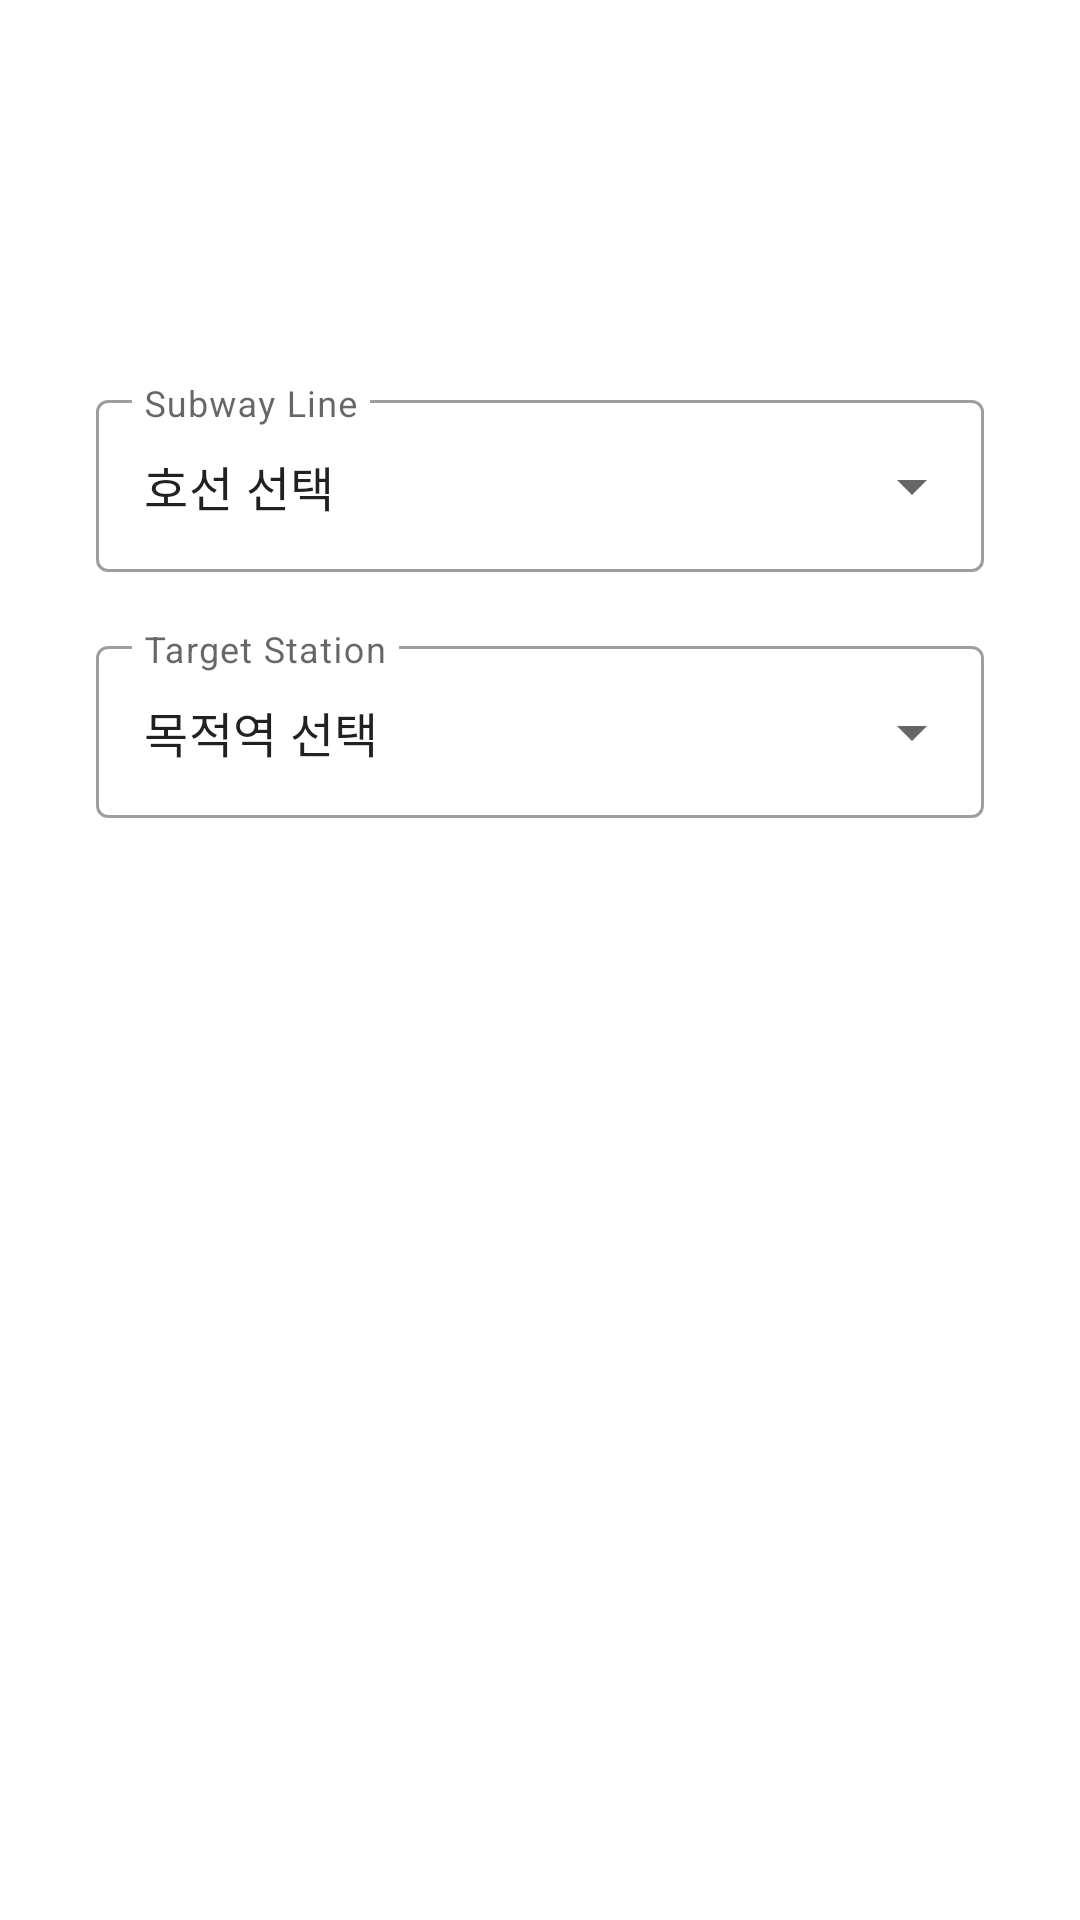

Layout XML and referenced resources for this Android screen:
<!-- AndroidManifest.xml: application theme Theme.Subway -->
<!-- res/layout/activity_selection.xml -->
<?xml version="1.0" encoding="utf-8"?>
<androidx.constraintlayout.widget.ConstraintLayout xmlns:android="http://schemas.android.com/apk/res/android"
    xmlns:app="http://schemas.android.com/apk/res-auto"
    xmlns:tools="http://schemas.android.com/tools"
    android:layout_width="match_parent"
    android:layout_height="match_parent"
    android:background="#FFFFFF"
    tools:context=".SelectionActivity">

    <com.google.android.material.textfield.TextInputLayout
        android:id="@+id/TextInputLayout"
        style="@style/Widget.MaterialComponents.TextInputLayout.OutlinedBox.ExposedDropdownMenu"
        android:layout_width="match_parent"
        android:layout_height="wrap_content"
        android:layout_marginStart="32dp"
        android:layout_marginTop="128dp"
        android:layout_marginEnd="32dp"
        android:background="#FFFFFF"
        android:hint="Subway Line"
        app:layout_constraintEnd_toEndOf="parent"
        app:layout_constraintStart_toStartOf="parent"
        app:layout_constraintTop_toTopOf="parent">

        <AutoCompleteTextView
            android:id="@+id/autoCompleteTextView"
            android:layout_width="match_parent"
            android:layout_height="match_parent"
            android:layout_gravity="center"
            android:layout_weight="1"
            android:inputType="none"
            android:text="호선 선택" />
    </com.google.android.material.textfield.TextInputLayout>


    <com.google.android.material.textfield.TextInputLayout
        android:id="@+id/TextInputLayout2"
        style="@style/Widget.MaterialComponents.TextInputLayout.OutlinedBox.ExposedDropdownMenu"
        android:layout_width="match_parent"
        android:layout_height="wrap_content"
        android:layout_marginStart="32dp"
        android:layout_marginTop="210dp"
        android:layout_marginEnd="32dp"
        android:background="#FFFFFF"
        android:hint="Target Station"
        app:layout_constraintEnd_toEndOf="parent"
        app:layout_constraintStart_toStartOf="parent"
        app:layout_constraintTop_toTopOf="parent">

        <AutoCompleteTextView
            android:id="@+id/autoCompleteTextView2"
            android:layout_width="match_parent"
            android:layout_height="match_parent"
            android:layout_gravity="center"
            android:layout_weight="1"
            android:inputType="none"
            android:text="목적역 선택" />
    </com.google.android.material.textfield.TextInputLayout>

    <Button
        android:id="@+id/button"
        android:layout_width="match_parent"
        android:layout_height="wrap_content"
        android:layout_marginStart="32dp"
        android:layout_marginEnd="32dp"
        android:layout_marginBottom="64dp"
        android:enabled="false"
        android:text="확  인"
        android:textSize="30sp"
        android:textStyle="bold"
        android:backgroundTint="#0057FF"
        android:visibility="invisible"
        app:layout_constraintBottom_toBottomOf="parent"
        app:layout_constraintEnd_toEndOf="parent"
        app:layout_constraintStart_toStartOf="parent" />
</androidx.constraintlayout.widget.ConstraintLayout>
<!-- resources referenced by this layout -->
<resources>
  <style name="Theme.Subway" parent="Theme.MaterialComponents.DayNight.DarkActionBar">
          
          <item name="colorPrimary">@color/purple_500</item>
          <item name="colorPrimaryVariant">@color/purple_700</item>
          <item name="colorOnPrimary">@color/white</item>
          
          <item name="colorSecondary">@color/teal_200</item>
          <item name="colorSecondaryVariant">@color/teal_700</item>
          <item name="colorOnSecondary">@color/black</item>
          
          <item name="android:statusBarColor" tools:targetApi="l">?attr/colorPrimaryVariant</item>
          
      </style>
  <!-- not gathered from this repository: default colours our renderer supplied (Android Studio template values) -->
  <color name="purple_500">#FF6200EE</color>
  <color name="purple_700">#FF3700B3</color>
  <color name="teal_200">#FF03DAC5</color>
  <color name="teal_700">#FF018786</color>
  <color name="black">#FF000000</color>
  <color name="white">#FFFFFFFF</color>
</resources>
